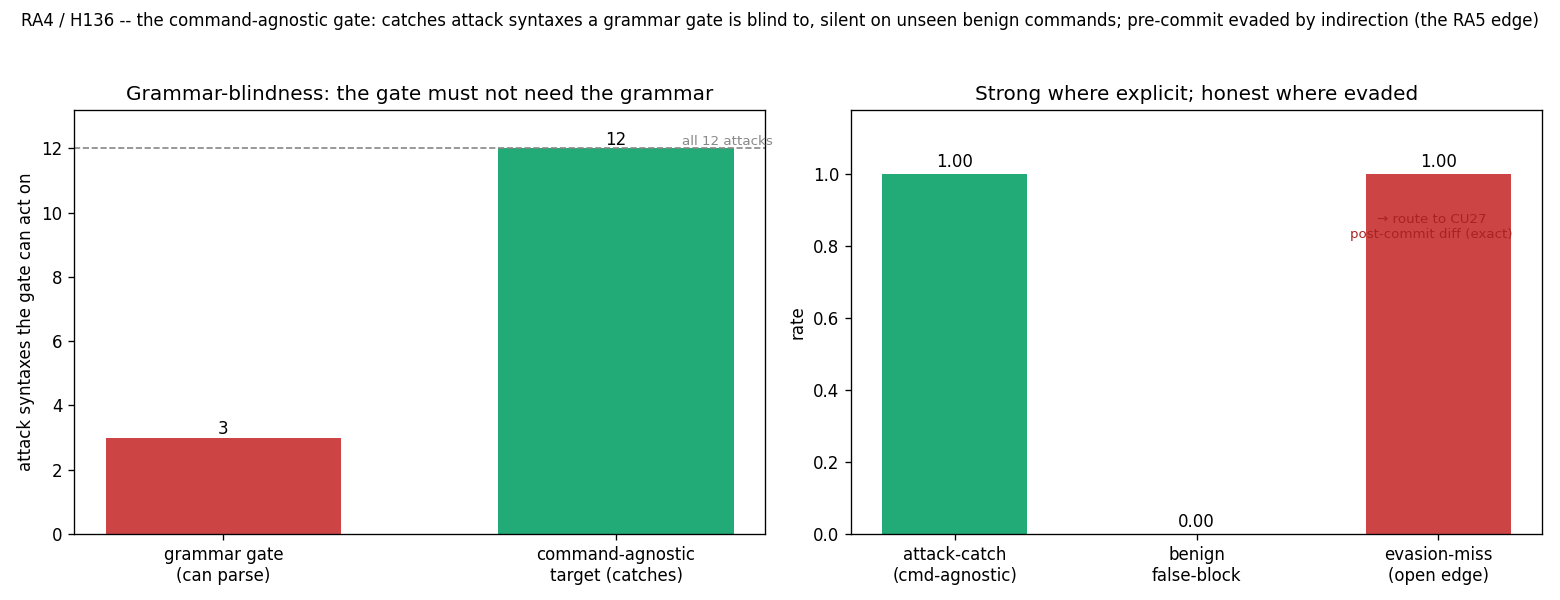

Data behind this chart, as committed beside it:
metric, value, n
attack_target_fires, 1, 12
grammar_visible, 0.25, 12
grammar_blind, 0.75, 12
benign_false_block, 0.000000, 12
evasion_miss, 1, 3
